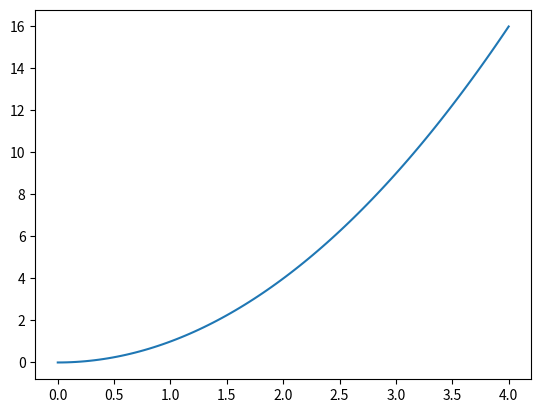

Reproduce this figure in Python.
import numpy as np
import matplotlib.pyplot as plt
x = np.array([0, 1, 2, 3, 4])
y = np.array([0, 1, 4, 9, 16])
n = len(x)
def l1(i, xx):
    result = 1
    for j in range(n):
        if (j==i):
            continue
        result *= (xx-x[j]) / (x[i] - x[j])
    return result
def L(x):
    result = 0
    for i in range(n):
        result += y[i]*l1(i,x)
    return result

xxx = np.linspace(0, 4, 100)
plt.plot(xxx, L(xxx))

plt.show()